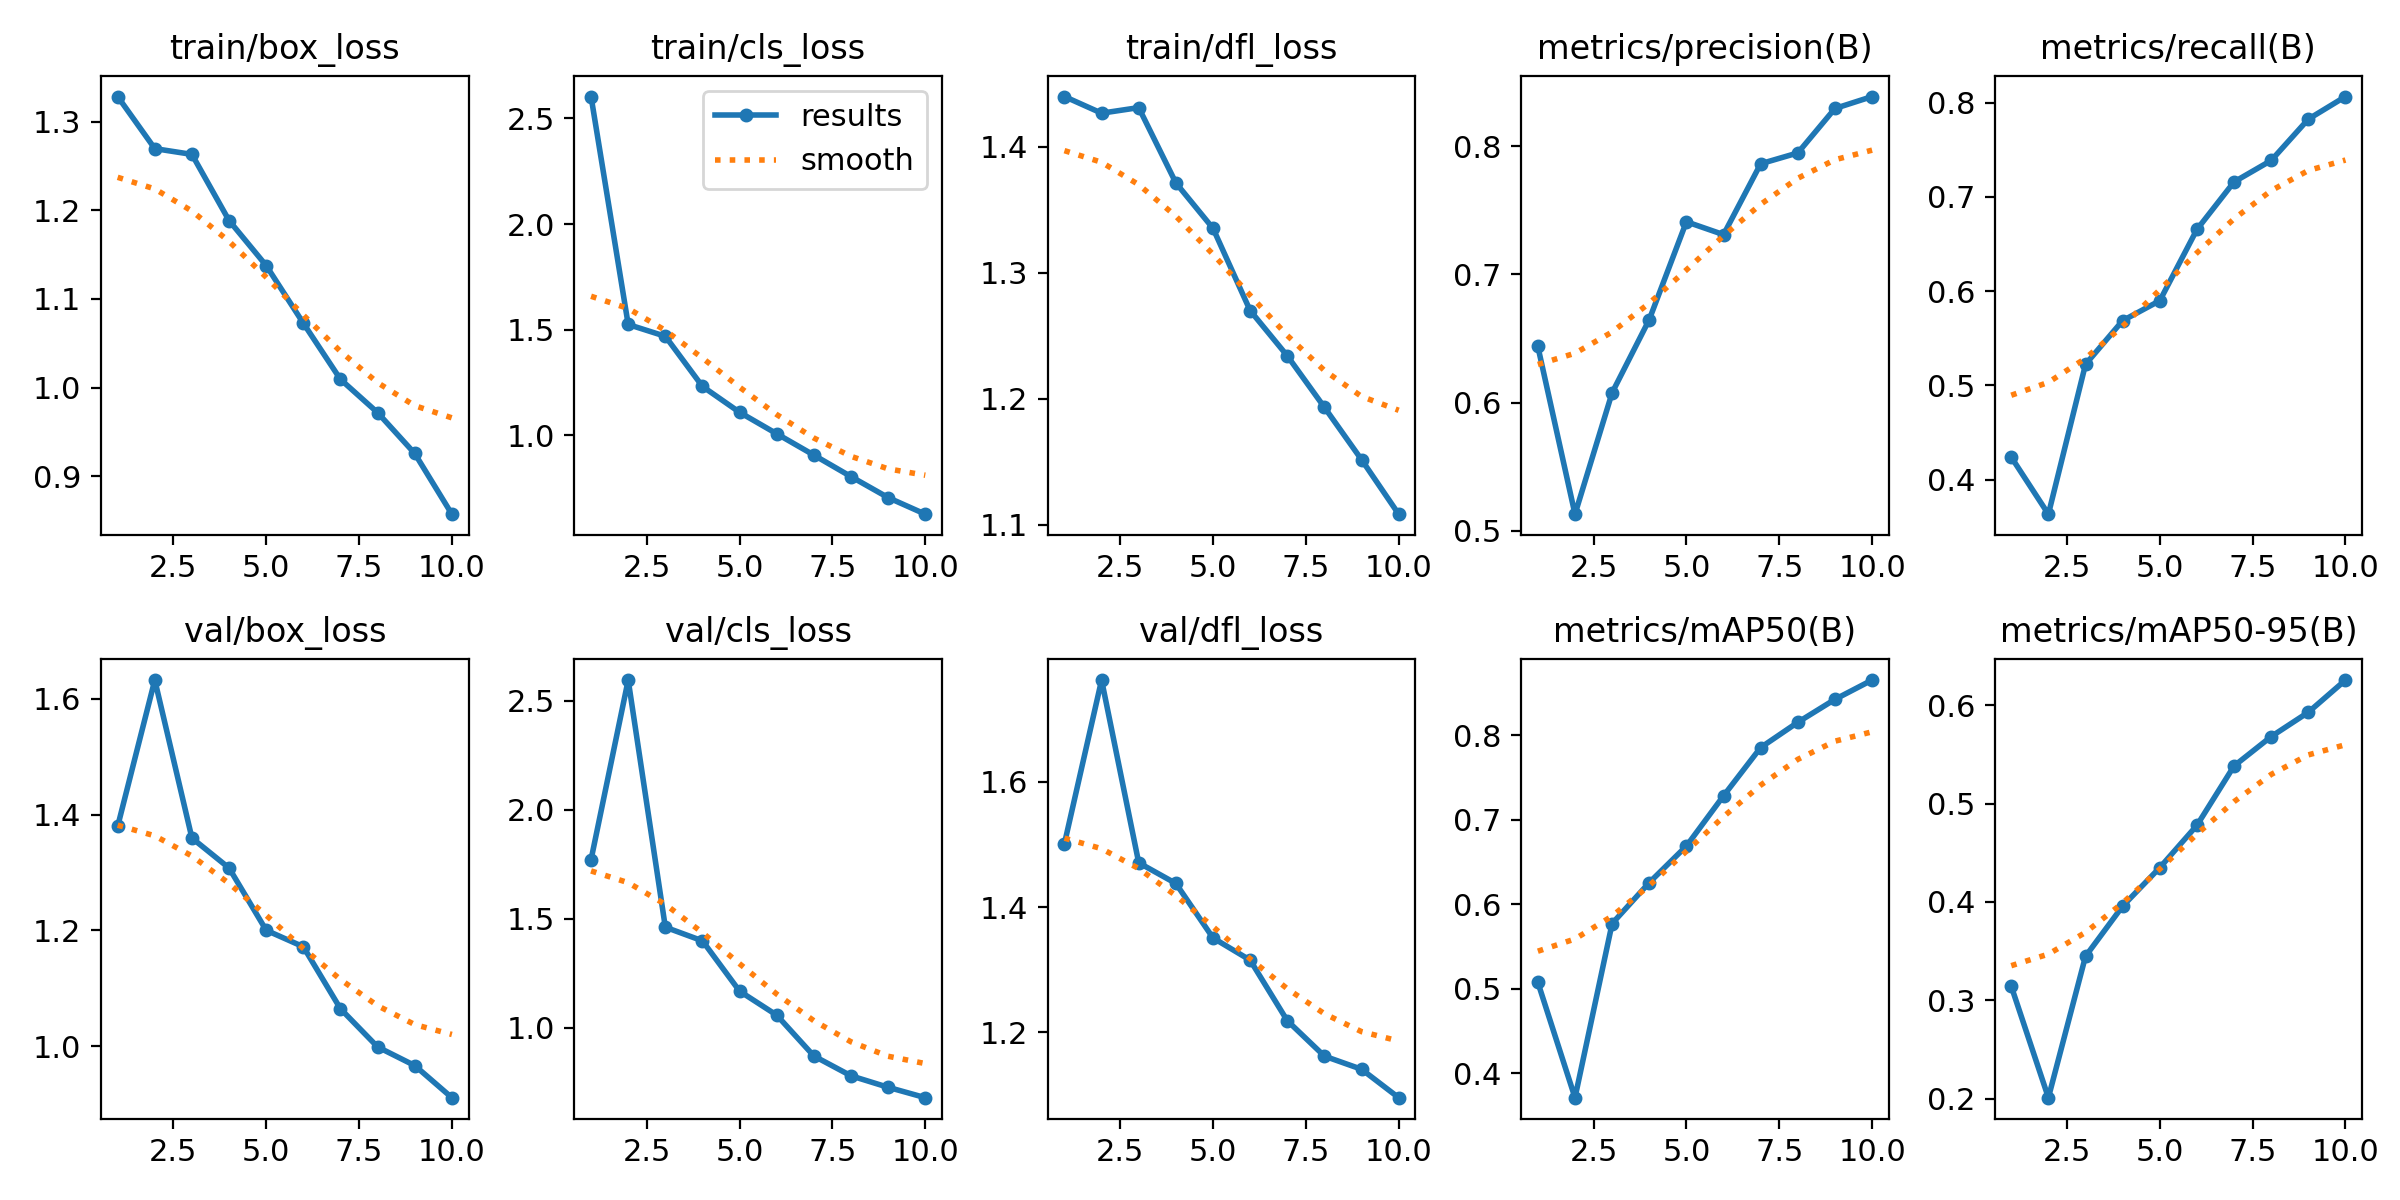

The data file committed next to this chart (first rows):
epoch, time, train/box_loss, train/cls_loss, train/dfl_loss, metrics/precision(B), metrics/recall(B), metrics/mAP50(B), metrics/mAP50-95(B), val/box_loss, val/cls_loss, val/dfl_loss, lr/pg0, lr/pg1, lr/pg2
1, 1847, 1.328, 2.604, 1.44, 0.6438, 0.4239, 0.5077, 0.3143, 1.38, 1.772, 1.501, 0.000331, 0.000331, 0.000331
2, 3590, 1.27, 1.525, 1.427, 0.5129, 0.3634, 0.3713, 0.201, 1.633, 2.596, 1.762, 0.0005986, 0.0005986, 0.0005986
3, 5413, 1.263, 1.469, 1.431, 0.6077, 0.5223, 0.5773, 0.3447, 1.359, 1.462, 1.471, 0.0008001, 0.0008001, 0.0008001
4, 7201, 1.188, 1.231, 1.371, 0.6648, 0.5687, 0.6257, 0.3957, 1.308, 1.399, 1.438, 0.000703, 0.000703, 0.000703
5, 9163, 1.138, 1.109, 1.335, 0.7411, 0.5898, 0.669, 0.4349, 1.2, 1.168, 1.351, 0.000604, 0.000604, 0.000604
6, 11058, 1.073, 1.007, 1.27, 0.7311, 0.6654, 0.7284, 0.4778, 1.172, 1.058, 1.315, 0.000505, 0.000505, 0.000505
7, 12902, 1.009, 0.9063, 1.234, 0.7864, 0.7158, 0.7855, 0.5382, 1.064, 0.8708, 1.219, 0.000406, 0.000406, 0.000406
8, 14657, 0.9718, 0.8045, 1.193, 0.7949, 0.7386, 0.8153, 0.5681, 0.9984, 0.7798, 1.162, 0.000307, 0.000307, 0.000307
9, 16373, 0.9257, 0.7051, 1.152, 0.8296, 0.7825, 0.8425, 0.5928, 0.9663, 0.7271, 1.141, 0.000208, 0.000208, 0.000208
10, 18085, 0.8573, 0.6267, 1.108, 0.8389, 0.8064, 0.8653, 0.6255, 0.9107, 0.6795, 1.096, 0.000109, 0.000109, 0.000109
